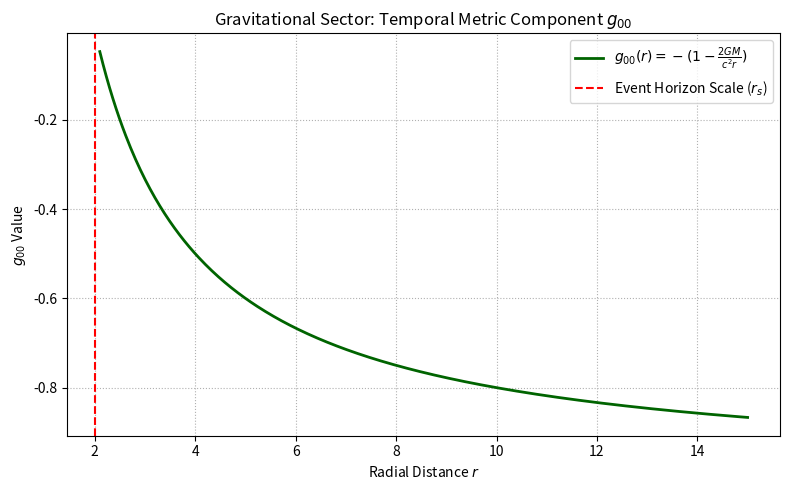

Source code (Python):
import numpy as np
import matplotlib.pyplot as plt

r = np.linspace(2.1, 15, 400)
r_s = 2.0 # 2GM / c^2 scale

# Temporal metric component g_00
g_00 = -(1.0 - r_s / r)

plt.figure(figsize=(8, 5))
plt.plot(r, g_00, label=r'$g_{00}(r) = -(1 - \frac{2GM}{c^2r})$', color='darkgreen', lw=2)
plt.axvline(r_s, color='red', ls='--', label='Event Horizon Scale ($r_s$)')
plt.title('Gravitational Sector: Temporal Metric Component $g_{00}$')
plt.xlabel('Radial Distance $r$')
plt.ylabel('$g_{00}$ Value')
plt.grid(True, ls=':')
plt.legend()
plt.tight_layout()
plt.show()
